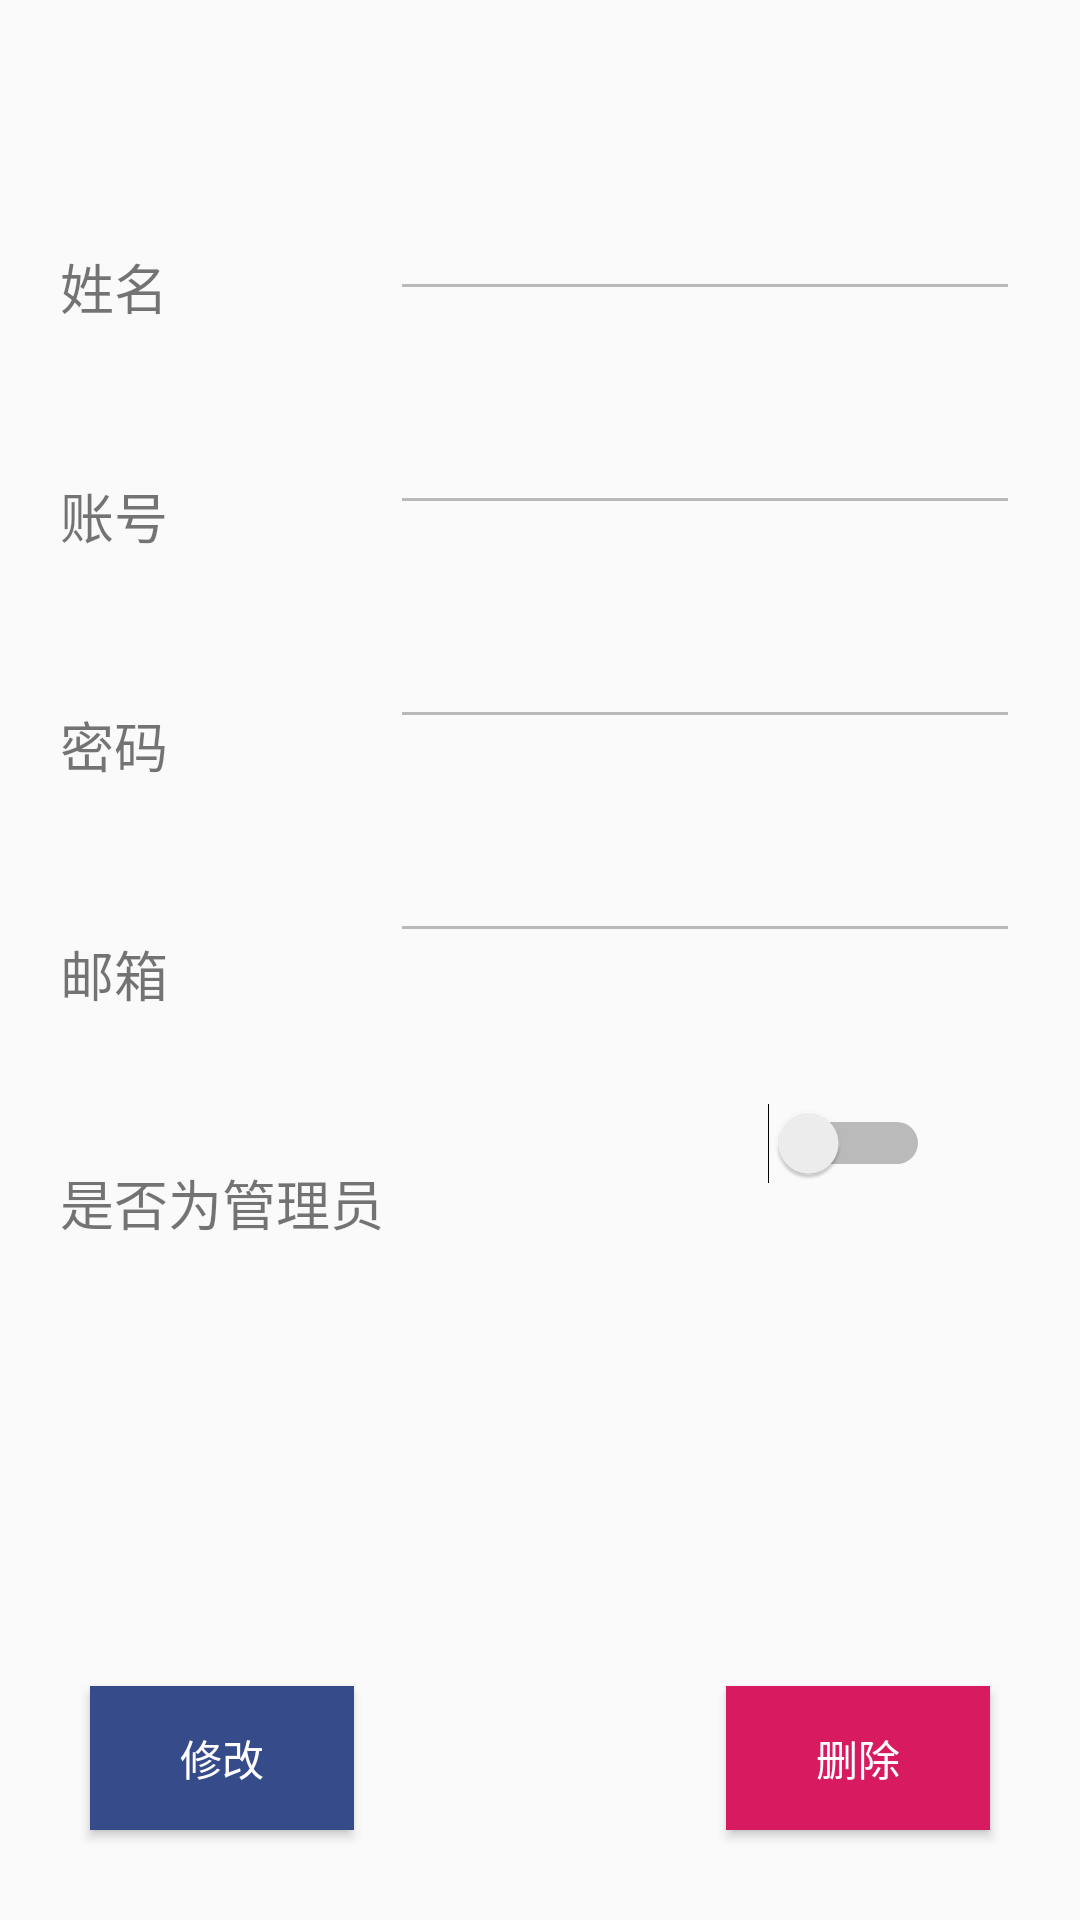

Layout XML and referenced resources for this Android screen:
<!-- AndroidManifest.xml: application theme AppTheme -->
<!-- res/layout/activity_user_details.xml -->
<?xml version="1.0" encoding="utf-8"?>
<androidx.constraintlayout.widget.ConstraintLayout xmlns:android="http://schemas.android.com/apk/res/android"
    xmlns:app="http://schemas.android.com/apk/res-auto"
    xmlns:tools="http://schemas.android.com/tools"
    android:layout_width="match_parent"
    android:layout_height="match_parent"
    tools:context=".activity.UserDetails">

    <Button
        android:id="@+id/change"
        android:layout_width="wrap_content"
        android:layout_height="wrap_content"
        android:layout_margin="30dp"
        android:background="@color/colorPrimary"
        android:text="修改"
        android:textColor="@color/bg_white"
        app:layout_constraintBottom_toBottomOf="parent"
        app:layout_constraintLeft_toLeftOf="parent" />

    <Button
        android:id="@+id/delete"
        android:layout_width="wrap_content"
        android:layout_height="wrap_content"
        android:layout_margin="30dp"
        android:background="@color/colorAccent"
        android:text="删除"
        android:textColor="@color/bg_white"
        app:layout_constraintBottom_toBottomOf="parent"
        app:layout_constraintRight_toRightOf="parent" />

    <EditText
        android:id="@+id/name_text"
        style="@style/list_right_text"
        app:layout_constraintRight_toRightOf="parent"
        app:layout_constraintTop_toBottomOf="@+id/nameText" />

    <EditText
        android:id="@+id/account"
        style="@style/list_right_text"
        app:layout_constraintRight_toRightOf="parent"
        app:layout_constraintTop_toBottomOf="@+id/name_text" />

    <EditText
        android:id="@+id/password"
        style="@style/list_right_text"
        android:inputType="textPassword"
        app:layout_constraintRight_toRightOf="parent"
        app:layout_constraintTop_toBottomOf="@+id/account" />

    <EditText
        android:id="@+id/email"
        style="@style/list_right_text"
        android:inputType="textEmailAddress"
        app:layout_constraintRight_toRightOf="parent"
        app:layout_constraintTop_toBottomOf="@+id/password" />

    <Switch
        android:id="@+id/pemission_level"
        android:layout_width="wrap_content"
        android:layout_height="wrap_content"
        android:layout_marginTop="50dp"
        android:layout_marginRight="50dp"
        app:layout_constraintRight_toRightOf="parent"
        app:layout_constraintTop_toBottomOf="@+id/email" />

    <TextView
        android:id="@+id/nameText"
        android:layout_width="match_parent"
        android:layout_height="wrap_content"
        android:gravity="center"
        android:textSize="24sp"
        app:layout_constraintLeft_toLeftOf="parent"
        app:layout_constraintRight_toRightOf="parent"
        app:layout_constraintTop_toTopOf="parent" />

    <TextView
        android:id="@+id/name_title"
        style="@style/list_left_text"
        android:text="姓名"
        app:layout_constraintLeft_toLeftOf="parent"
        app:layout_constraintTop_toBottomOf="@+id/nameText" />

    <TextView
        android:id="@+id/account_title"
        style="@style/list_left_text"
        android:text="账号"
        app:layout_constraintLeft_toLeftOf="parent"
        app:layout_constraintTop_toBottomOf="@+id/name_title" />

    <TextView
        android:id="@+id/password_title"
        style="@style/list_left_text"
        android:text="密码"
        app:layout_constraintLeft_toLeftOf="parent"
        app:layout_constraintTop_toBottomOf="@+id/account_title" />

    <TextView
        android:id="@+id/email_title"
        style="@style/list_left_text"
        android:text="邮箱"
        app:layout_constraintLeft_toLeftOf="parent"
        app:layout_constraintTop_toBottomOf="@+id/password_title" />

    <TextView
        android:id="@+id/permission_title"
        style="@style/list_left_text"
        android:text="是否为管理员"
        app:layout_constraintLeft_toLeftOf="parent"
        app:layout_constraintTop_toBottomOf="@+id/email_title" />
</androidx.constraintlayout.widget.ConstraintLayout>
<!-- resources referenced by this layout -->
<resources>
  <color name="bg_white">#FFFFFF</color>
  <color name="colorAccent">#D81B60</color>
  <color name="colorPrimary">#354B8A</color>
  <style name="list_left_text">
          <item name="android:layout_width">wrap_content</item>
          <item name="android:layout_height">wrap_content</item>
          <item name="android:gravity">center</item>
          <item name="android:textSize">18sp</item>
          <item name="android:layout_marginLeft">20dp</item>
          <item name="android:layout_marginTop">50dp</item>
      </style>
  <style name="list_right_text">
          <item name="android:layout_width">wrap_content</item>
          <item name="android:layout_height">wrap_content</item>
          <item name="android:gravity">center</item>
          <item name="android:textSize">18sp</item>
          <item name="android:layout_marginRight">20dp</item>
          <item name="android:layout_marginTop">30dp</item>
          <item name="android:ems">10</item>
          <item name="android:enabled">false</item>
          <item name="android:inputType">textPersonName</item>
      </style>
  <style name="AppTheme" parent="Theme.AppCompat.Light.DarkActionBar">
          
          <item name="colorPrimary">@color/colorPrimary</item>
          <item name="colorPrimaryDark">@color/colorPrimaryDark</item>
          <item name="colorAccent">@color/colorAccent</item>
      </style>
  <color name="colorPrimaryDark">#13256B</color>
</resources>
